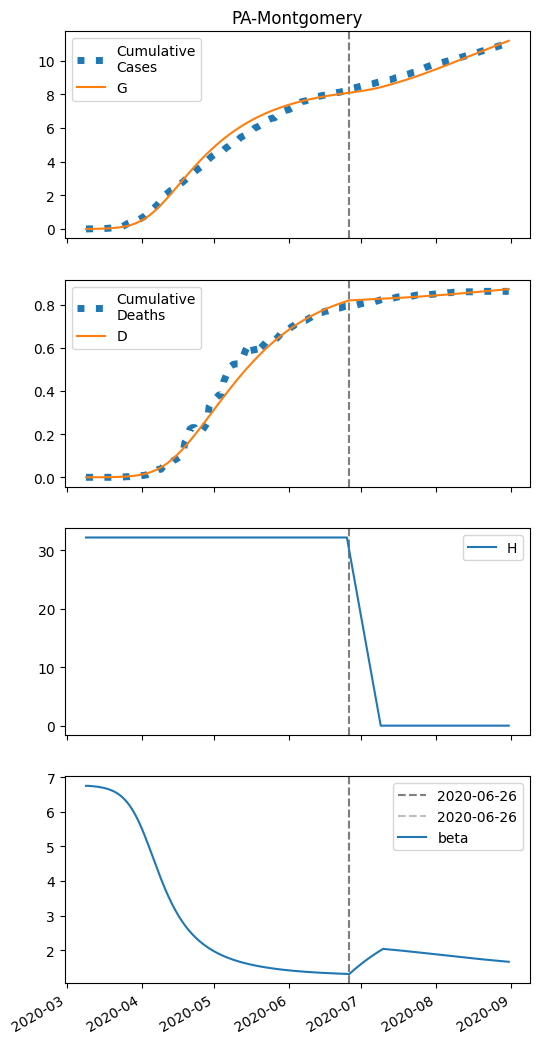

Data behind this chart, as committed beside it:
series, 2020-03-09, 2020-03-10, 2020-03-11, 2020-03-12, 2020-03-13, 2020-03-14, 2020-03-15, 2020-03-16, 2020-03-17, 2020-03-18, 2020-03-19, 2020-03-20, 2020-03-21, 2020-03-22, 2020-03-23, 2020-03-24, 2020-03-25, 2020-03-26, 2020-03-27, 2020-03-28, 2020-03-29, 2020-03-30, 2020-03-31
S, 36991, 36990, 36988, 36986, 36983, 36980, 36976, 36971, 36965, 36958, 36949, 36938, 36926, 36911, 36892, 36870, 36844, 36814, 36777, 36735, 36685, 36628, 36563
I, 5.0, 6.096, 7.432, 9.057, 11.03, 13.44, 16.36, 19.91, 24.21, 29.41, 35.7, 43.29, 52.42, 63.38, 76.48, 92.08, 110.6, 132.4, 157.9, 187.6, 221.8, 260.9, 305.1
IH, 0.0, 0.2004, 0.3168, 0.4124, 0.5121, 0.6275, 0.7656, 0.9326, 1.135, 1.381, 1.678, 2.038, 2.472, 2.995, 3.623, 4.376, 5.273, 6.338, 7.597, 9.075, 10.8, 12.79, 15.08
IN, 0.2065, 0.406, 0.6441, 0.9292, 1.272, 1.684, 2.182, 2.784, 3.512, 4.393, 5.459, 6.749, 8.308, 10.19, 12.46, 15.2, 18.49, 22.43, 27.14, 32.74, 39.37, 47.2, 56.38
D, 0.01, 0.01, 0.03772, 0.08154, 0.1386, 0.2094, 0.2962, 0.4021, 0.5311, 0.6881, 0.8791, 1.111, 1.393, 1.735, 2.149, 2.651, 3.256, 3.985, 4.862, 5.913, 7.168, 8.662, 10.43
R, 0.0, 0.006998, 0.1209, 0.3012, 0.5389, 0.838, 1.209, 1.666, 2.226, 2.913, 3.752, 4.776, 6.024, 7.541, 9.384, 11.62, 14.32, 17.58, 21.51, 26.23, 31.88, 38.61, 46.61
G, 5.0, 6.503, 8.335, 10.56, 13.28, 16.58, 20.6, 25.48, 31.4, 38.57, 47.26, 57.75, 70.41, 85.63, 103.9, 125.7, 151.7, 182.5, 218.8, 261.3, 310.8, 367.9, 433.4
H, 32173, 32173, 32173, 32173, 32173, 32173, 32173, 32173, 32173, 32173, 32173, 32173, 32173, 32173, 32173, 32173, 32173, 32173, 32173, 32173, 32173, 32173, 32173
beta, 6.753, 6.753, 6.748, 6.742, 6.734, 6.725, 6.713, 6.7, 6.683, 6.663, 6.639, 6.61, 6.575, 6.534, 6.485, 6.427, 6.359, 6.28, 6.189, 6.085, 5.968, 5.837, 5.692
